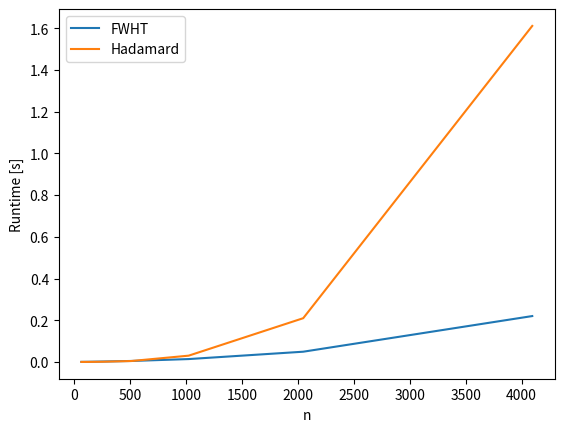

Generate this figure with matplotlib:
import numpy as np
from scipy.linalg import hadamard
from sympy.discrete import fwht
import time
import matplotlib.pyplot as plt

def fwht_mat(A, copy=False): # adapted from wikipedia page
    '''Apply hadamard matrix using in-place Fast Walsh–Hadamard Transform.'''
    h = 1
    m1 = A.shape[0]
    if copy:
        A = np.copy(A)
    while h < m1:
        for i in range(0, m1, h * 2):
            for j in range(i, i + h):
                A[j,:], A[j + h,:] = A[j,:] + A[j + h,:], A[j,:] - A[j + h,:]
        h *= 2
    if copy:
        return A
    
ns = [2**i for i in range(6, 13)]
times = []
times_ = []
for n in ns:
    A = np.random.randn(n,n)
    H = hadamard(n) / np.sqrt( n )
    start = time.time()
    fwht_mat(A)
    end = time.time()
    times.append(end-start)
    start = time.time()
    C = H @ A
    end = time.time()
    times_.append(end-start)

fig, ax = plt.subplots()
ax.plot(ns, times, label='FWHT')
ax.plot(ns, times_, label='Hadamard')
ax.set_xlabel('n')
ax.set_ylabel('Runtime [s]')
ax.legend()
plt.show()


'''

B,C,D = multiply( A_ij, n, l, simple_vec, comm )
if rank == 0:
    np.random.seed(seed_factor)
    v = np.random.randn(n,l)
    B_ = v.T @ A @ v
    C_ = A @ v
    D_ = v.T @ A 
    print(B.shape, B_.shape)
    print(C.shape, C_.shape)
    print(D.shape, D_.shape)
    #print(D[:,:3])
    #print(D_[:,:3])
    print('B equal: ', np.allclose(B, B_))
    print('C equal: ', np.allclose(C, C_))
    print('D equal: ', np.allclose(D, D_))
    


A_ij = split_matrix(A, comm)
B,C,D = multiply( A_ij, n, l, gaussian_sketching, comm )
B_,C_,D_ = sketch( A_ij, n, l, seed_factor, comm )

if rank == 0:
    print('B equal: ', np.allclose(B, B_))
    print('C equal: ', np.allclose(C, C_))
    print('D equal: ', np.allclose(D, D_)) 

'''
#omega_i_T, omega_j = gaussian_sketching( n, l, seed_factor, comm )
#print('rank: ', rank, 'Omega_j: \n', omega_j)
#print('rank: ', rank, 'Omega_i_T: \n', omega_i_T)


#A_ij = split_matrix(A, comm)
#print('rank: ', rank, 'A_ij: \n', A_ij)
